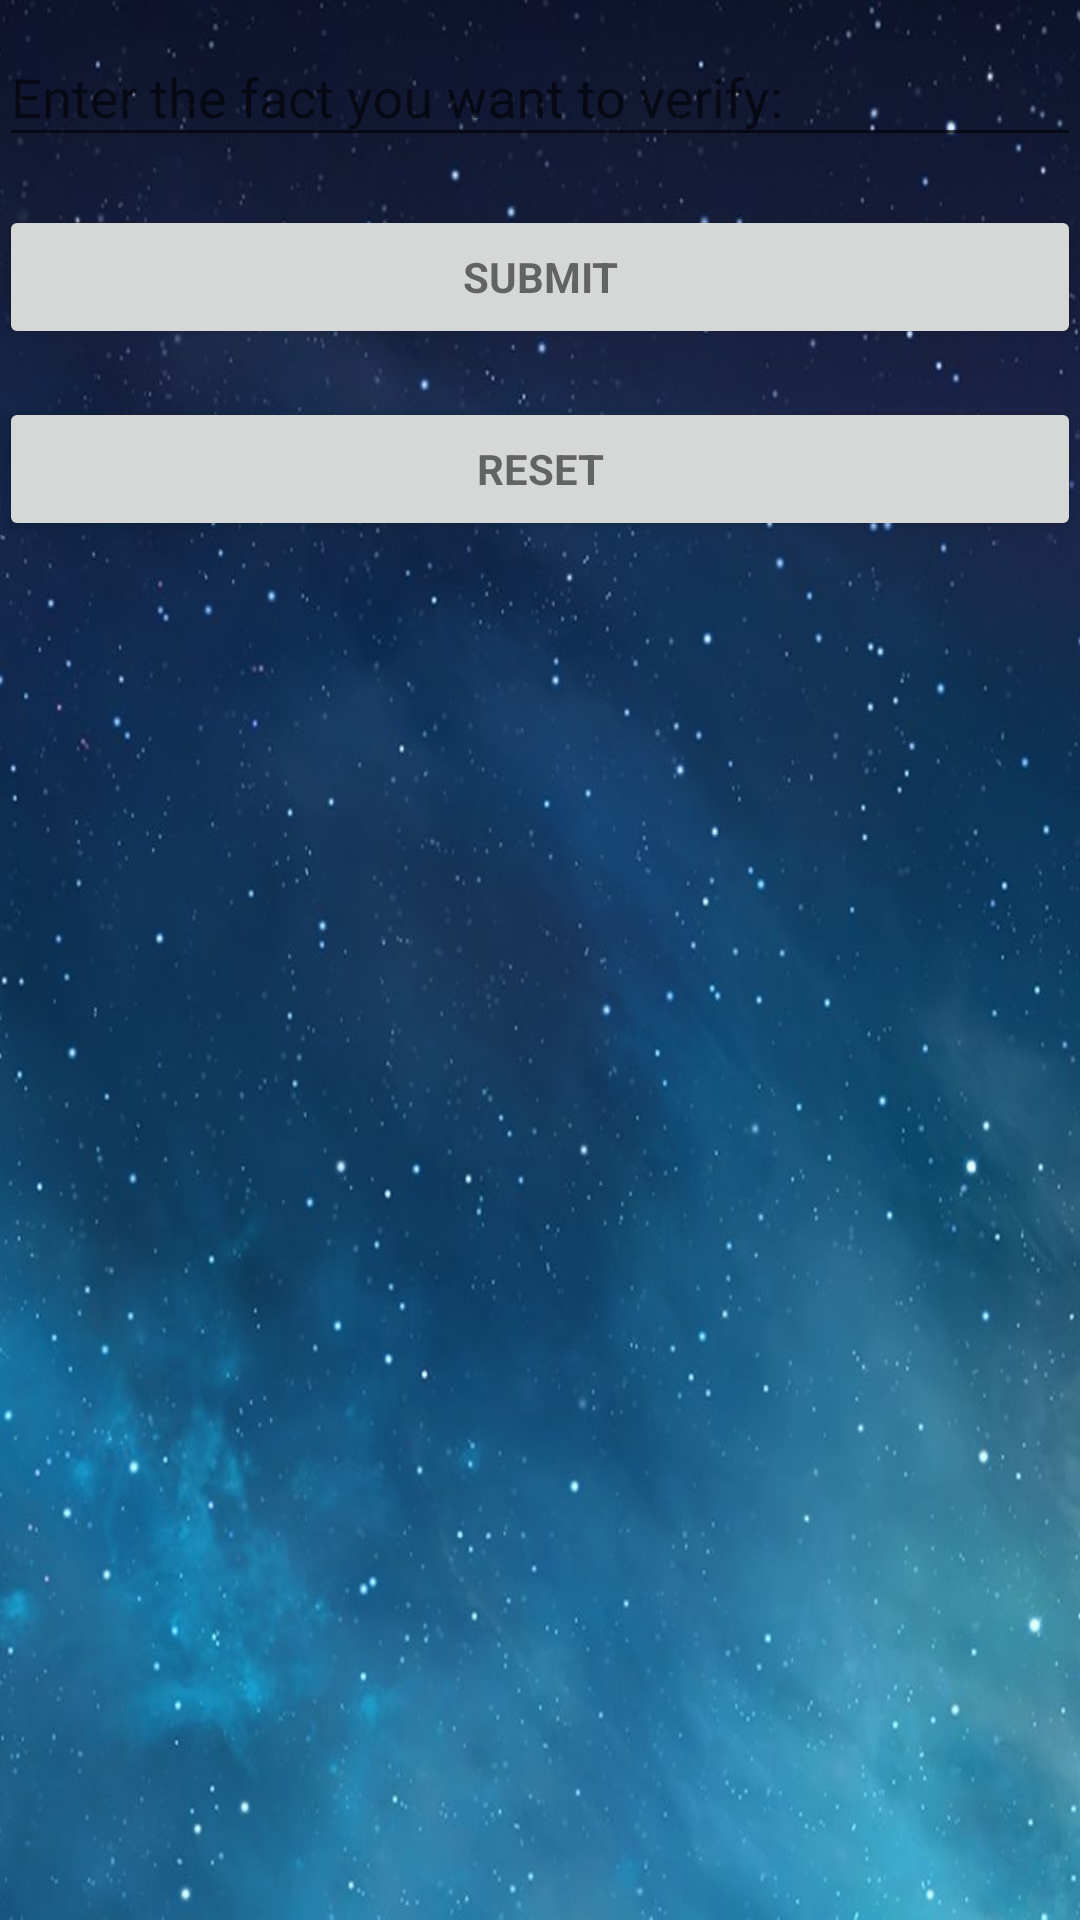

Reconstruct the res/layout file that produces this screen, plus the resources it refers to.
<!-- AndroidManifest.xml: application theme AppTheme -->
<!-- res/layout/activity_login.xml -->
<?xml version="1.0" encoding="utf-8"?>
<LinearLayout xmlns:android="http://schemas.android.com/apk/res/android"
    xmlns:tools="http://schemas.android.com/tools"
    android:layout_width="match_parent"
    android:layout_height="match_parent"
    android:gravity="center_horizontal"
    android:orientation="vertical"
    android:paddingBottom="@dimen/activity_vertical_margin"
    android:paddingLeft="@dimen/activity_horizontal_margin"
    android:paddingRight="@dimen/activity_horizontal_margin"
    android:paddingTop="@dimen/activity_vertical_margin"
    tools:context=".LoginActivity"
    android:background="@drawable/background_1">



   <ScrollView
        android:id="@+id/login_form"
        android:layout_width="match_parent"
        android:layout_height="match_parent">

        <LinearLayout
            android:id="@+id/email_login_form"
            android:layout_width="match_parent"
            android:layout_height="wrap_content"
            android:orientation="vertical">

            <android.support.design.widget.TextInputLayout
                android:layout_width="match_parent"
                android:layout_height="wrap_content">

                <AutoCompleteTextView
                    android:id="@+id/email"
                    android:layout_width="match_parent"
                    android:layout_height="wrap_content"
                    android:hint="Enter the fact you want to verify:"
                    android:inputType="text"
                    android:textColor="#ff3796"
                    android:maxLines="1"
                    android:singleLine="true" />

            </android.support.design.widget.TextInputLayout>

            <Button
                android:id="@+id/email_sign_in_button"
                style="?android:textAppearanceSmall"
                android:layout_width="match_parent"
                android:layout_height="wrap_content"
                android:layout_marginTop="16dp"
                android:text="SUBMIT"
                android:textStyle="bold" />

            <Button
                android:id="@+id/reset"
                style="?android:textAppearanceSmall"
                android:layout_width="match_parent"
                android:layout_height="wrap_content"
                android:layout_marginTop="16dp"
                android:text="RESET"
                android:textStyle="bold" />



        </LinearLayout>
    </ScrollView>


</LinearLayout>
<!-- resources referenced by this layout -->
<resources>
  <!-- drawable background_1: jpg bitmap (drawable, 67778 bytes) -->
  <style name="AppTheme" parent="Theme.AppCompat.Light.DarkActionBar">
          
          <item name="colorPrimary">@color/colorPrimary</item>
          <item name="colorPrimaryDark">@color/colorPrimaryDark</item>
          <item name="colorAccent">@color/colorAccent</item>
      </style>
  <!-- not gathered from this repository: default colours our renderer supplied (Android Studio template values) -->
  <color name="colorPrimary">#FF6200EE</color>
  <color name="colorPrimaryDark">#FF3700B3</color>
  <color name="colorAccent">#FF03DAC5</color>
</resources>
